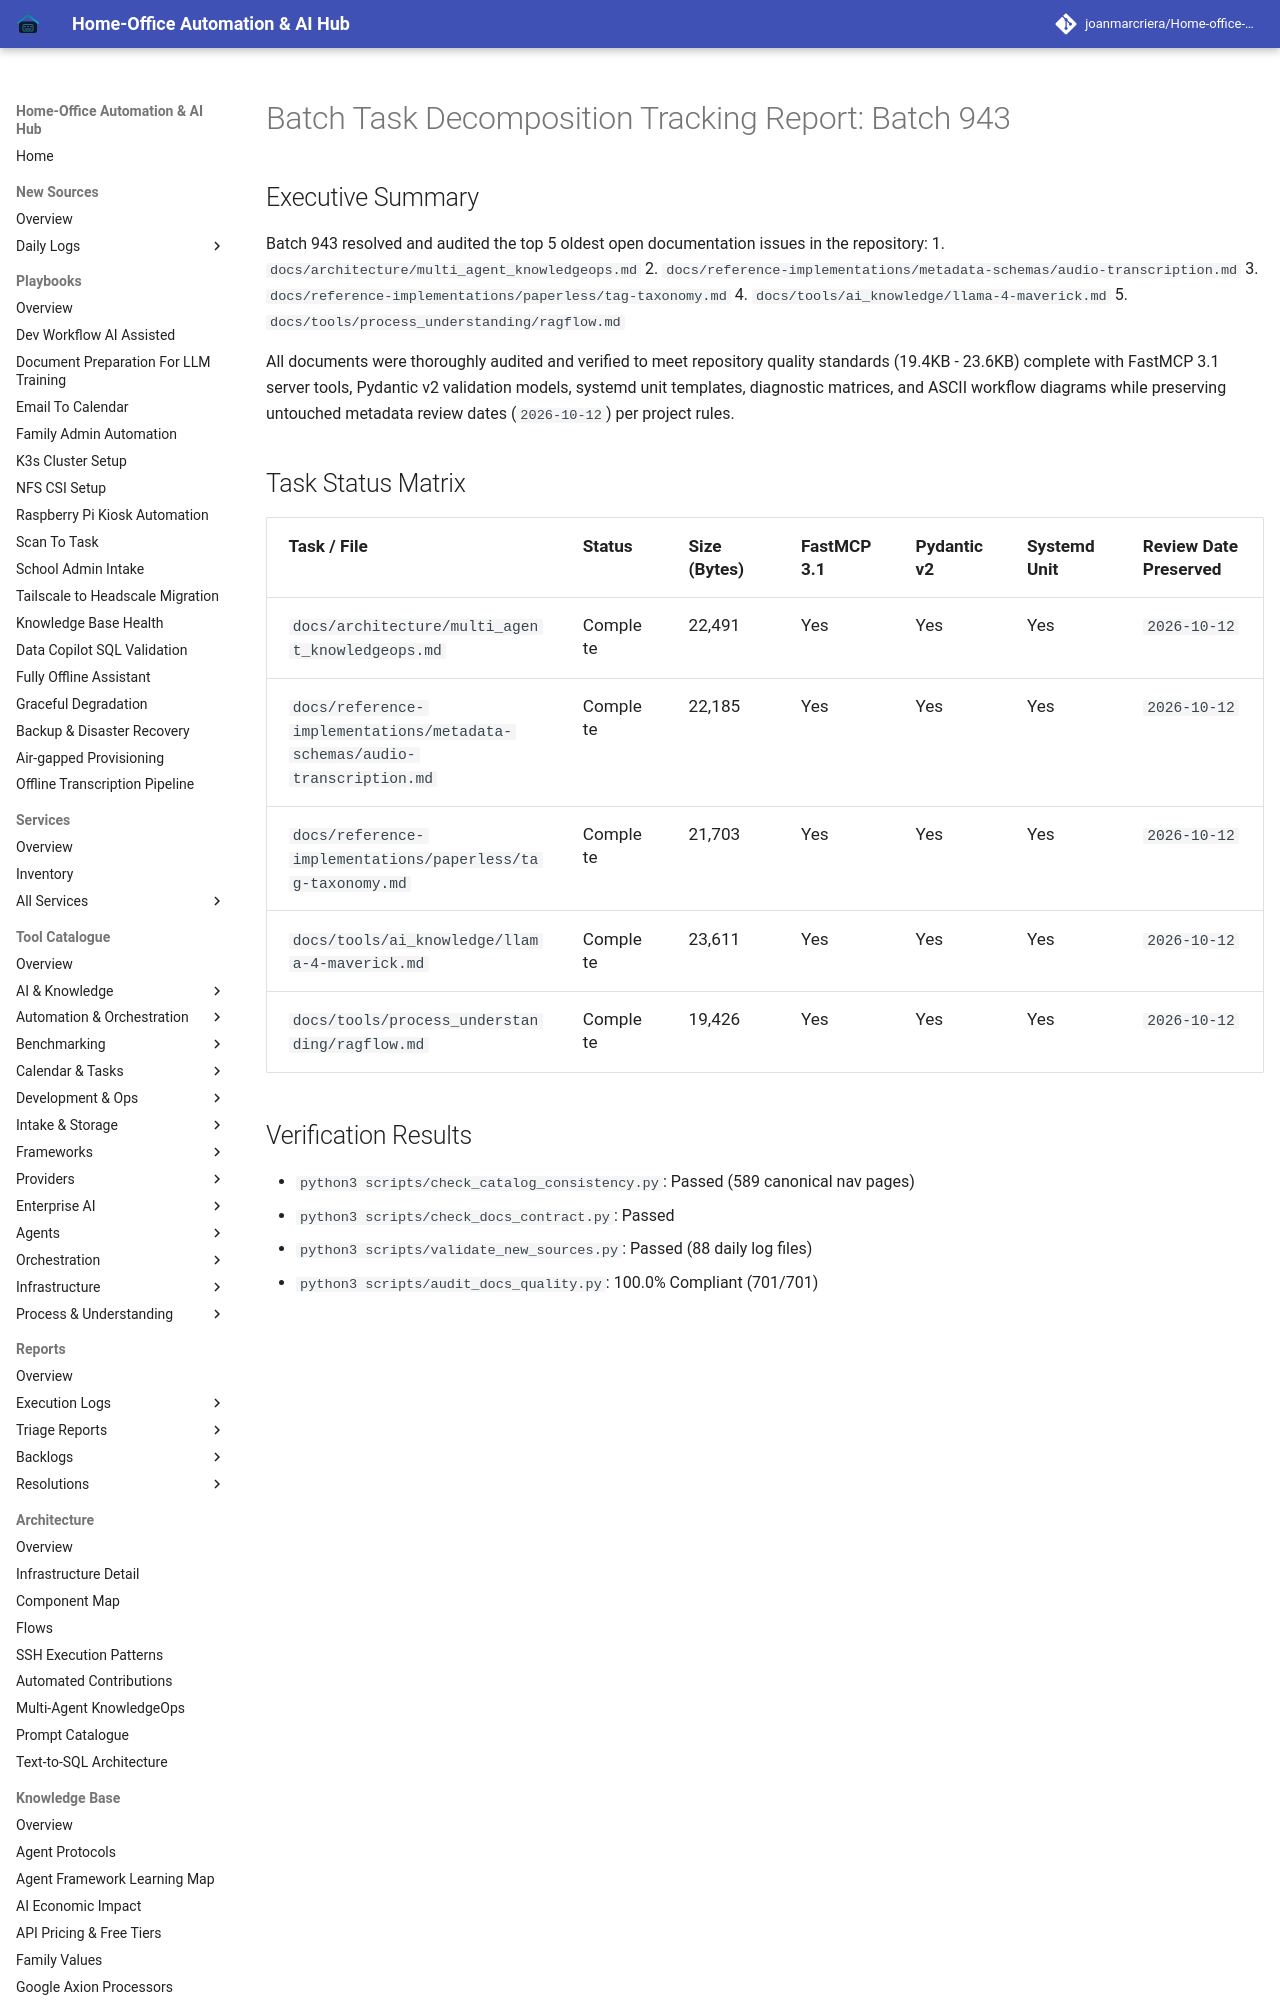

repository: joanmarcriera/Home-office-automations · page: reports/task-decomposition-batch-943/index.html · generator: mkdocs

# Batch Task Decomposition Tracking Report: Batch 943

## Executive Summary
Batch 943 resolved and audited the top 5 oldest open documentation issues in the repository:
1. `docs/architecture/multi_agent_knowledgeops.md`
2. `docs/reference-implementations/metadata-schemas/audio-transcription.md`
3. `docs/reference-implementations/paperless/tag-taxonomy.md`
4. `docs/tools/ai_knowledge/llama-4-maverick.md`
5. `docs/tools/process_understanding/ragflow.md`

All documents were thoroughly audited and verified to meet repository quality standards (19.4KB - 23.6KB) complete with FastMCP 3.1 server tools, Pydantic v2 validation models, systemd unit templates, diagnostic matrices, and ASCII workflow diagrams while preserving untouched metadata review dates (`2026-10-12`) per project rules.
